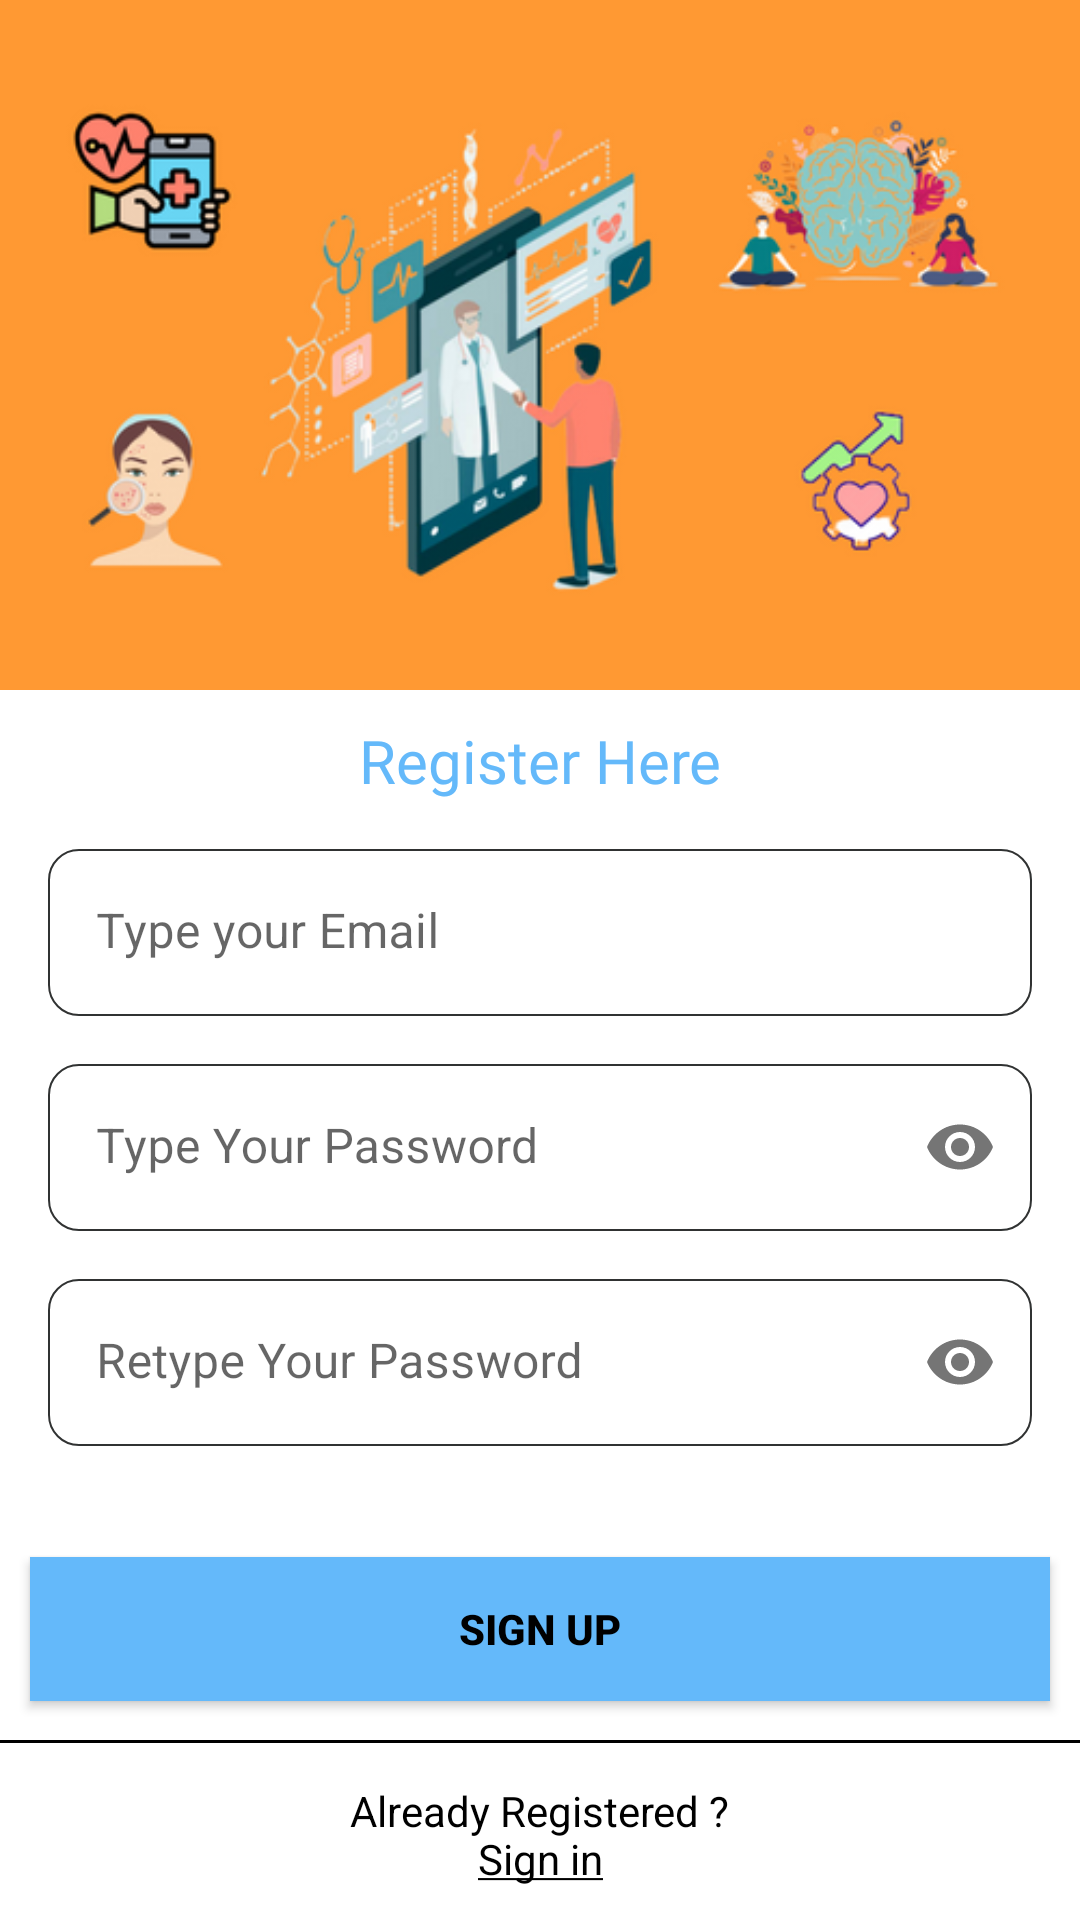

Here is an Android app screen rendered from its layout file. Give the layout XML and the strings, colors and styles it references.
<!-- AndroidManifest.xml: application theme Theme.YourHealth -->
<!-- res/layout/activity_sign_up.xml -->
<?xml version="1.0" encoding="utf-8"?>
<androidx.constraintlayout.widget.ConstraintLayout xmlns:android="http://schemas.android.com/apk/res/android"
    xmlns:app="http://schemas.android.com/apk/res-auto"
    xmlns:tools="http://schemas.android.com/tools"
    android:layout_width="match_parent"
    android:layout_height="match_parent"
    tools:context=".SignUpActivity">

    <ImageView
        android:id="@+id/mainImg"
        android:layout_width="match_parent"
        android:layout_height="230dp"
        android:src="@drawable/app_header"
        android:background="#ff9933"
        app:layout_constraintTop_toTopOf="parent"
        tools:layout_editor_absoluteX="35dp" />

    <TextView
        android:id="@+id/mainText"
        android:layout_width="wrap_content"
        android:layout_height="wrap_content"

        android:layout_marginTop="10dp"
        android:layout_marginBottom="10dp"
        android:fontFamily="@font/product_sans"
        android:text="Register Here"
        android:textColor="@color/blue"
        android:textSize="20sp"
        app:layout_constraintBottom_toTopOf="@+id/emailLayout"
        app:layout_constraintEnd_toEndOf="parent"
        app:layout_constraintHorizontal_bias="0.5"
        app:layout_constraintStart_toStartOf="parent"
        app:layout_constraintTop_toBottomOf="@+id/mainImg" />

    <com.google.android.material.textfield.TextInputLayout
        android:id="@+id/emailLayout"
        android:layout_width="match_parent"
        android:layout_height="wrap_content"
        android:layout_marginHorizontal="16dp"
        android:layout_marginTop="16dp"
        app:boxStrokeWidth="0dp"
        app:boxStrokeColor="@color/transparent"
        app:hintTextColor="@color/light_black"
        app:layout_constraintEnd_toEndOf="parent"
        app:layout_constraintHorizontal_bias="0.5"
        app:layout_constraintStart_toStartOf="parent"
        app:layout_constraintTop_toBottomOf="@id/mainText">

        <com.google.android.material.textfield.TextInputEditText
            android:id="@+id/emailEt"
            android:layout_width="match_parent"
            android:layout_height="wrap_content"
            android:hint="Type your Email"
            android:background="@drawable/form_outline"
            android:inputType="textEmailAddress" />
    </com.google.android.material.textfield.TextInputLayout>

    <com.google.android.material.textfield.TextInputLayout
        android:id="@+id/passwordLayout"
        android:layout_width="match_parent"
        android:layout_height="wrap_content"
        android:layout_marginHorizontal="16dp"
        android:layout_marginTop="16dp"
        app:boxStrokeWidth="0dp"
        app:boxStrokeColor="@color/transparent"
        app:hintTextColor="@color/light_black"
        app:layout_constraintEnd_toEndOf="parent"
        app:layout_constraintHorizontal_bias="0.5"
        app:layout_constraintStart_toStartOf="parent"
        app:layout_constraintTop_toBottomOf="@id/emailLayout"
        app:passwordToggleEnabled="true">

        <com.google.android.material.textfield.TextInputEditText
            android:id="@+id/passET"
            android:layout_width="match_parent"
            android:layout_height="wrap_content"
            android:hint="Type Your Password"
            android:background="@drawable/form_outline"
            android:inputType="textPassword" />
    </com.google.android.material.textfield.TextInputLayout>

    <com.google.android.material.textfield.TextInputLayout
        android:id="@+id/confirmPasswordLayout"
        android:layout_width="match_parent"
        android:layout_height="wrap_content"
        android:layout_marginHorizontal="16dp"
        android:layout_marginTop="16dp"
        app:boxStrokeWidth="0dp"
        app:boxStrokeColor="@color/transparent"
        app:hintTextColor="@color/light_black"
        app:layout_constraintEnd_toEndOf="parent"
        app:layout_constraintHorizontal_bias="0.5"
        app:layout_constraintStart_toStartOf="parent"
        app:layout_constraintTop_toBottomOf="@id/passwordLayout"
        app:passwordToggleEnabled="true">

        <com.google.android.material.textfield.TextInputEditText
            android:id="@+id/confirmPassEt"
            android:layout_width="match_parent"
            android:layout_height="wrap_content"
            android:hint="Retype Your Password"
            android:background="@drawable/form_outline"
            android:inputType="textPassword" />
    </com.google.android.material.textfield.TextInputLayout>

    <androidx.appcompat.widget.AppCompatButton
        android:id="@+id/button"
        android:layout_width="0dp"
        android:layout_height="wrap_content"
        android:layout_marginHorizontal="10dp"
        android:background="@color/blue"
        android:text="Sign Up"
        android:textColor="@color/black"
        android:textStyle="bold"
        app:layout_constraintBottom_toBottomOf="parent"
        app:layout_constraintEnd_toEndOf="parent"
        app:layout_constraintHorizontal_bias="0.842"
        app:layout_constraintStart_toStartOf="parent"
        app:layout_constraintTop_toBottomOf="@+id/confirmPasswordLayout"
        app:layout_constraintVertical_bias="0.336" />
    <ProgressBar
        android:id="@+id/progressBar"
        style="?android:attr/progressBarStyle"
        android:layout_width="wrap_content"
        android:layout_height="wrap_content"
        android:layout_marginTop="24dp"
        app:layout_constraintBottom_toTopOf="@+id/divider"
        app:layout_constraintEnd_toEndOf="parent"
        android:visibility="gone"
        app:layout_constraintHorizontal_bias="0.501"
        app:layout_constraintStart_toStartOf="parent"
        app:layout_constraintTop_toBottomOf="@id/confirmPasswordLayout"
        />
    <TextView
        android:id="@+id/textView1"
        android:layout_width="wrap_content"
        android:layout_height="wrap_content"
        android:text="Already Registered ?"
        android:textColor="@color/black"
        app:layout_constraintBottom_toBottomOf="parent"
        app:layout_constraintEnd_toEndOf="parent"
        app:layout_constraintHorizontal_bias="0.5"
        app:layout_constraintStart_toStartOf="parent"
        app:layout_constraintTop_toBottomOf="@+id/button" />

    <View
        android:id="@+id/divider"
        android:layout_width="match_parent"
        android:layout_height="1dp"
        android:background="@color/black"
        app:layout_constraintBottom_toTopOf="@+id/textView1"
        app:layout_constraintEnd_toEndOf="parent"
        app:layout_constraintStart_toStartOf="parent"
        app:layout_constraintTop_toBottomOf="@+id/button" />

    <TextView
        android:id="@+id/textView"
        android:layout_width="wrap_content"
        android:layout_height="wrap_content"
        android:text="@string/action_sign_in_short"
        android:textColor="@color/black"
        android:layout_marginTop="10dp"
        android:layout_marginBottom="24dp"
        app:layout_constraintBottom_toBottomOf="parent"
        app:layout_constraintEnd_toEndOf="parent"
        app:layout_constraintHorizontal_bias="0.5"
        app:layout_constraintStart_toStartOf="parent"
        app:layout_constraintTop_toBottomOf="@+id/textView1" />

    <androidx.constraintlayout.widget.Barrier
        android:id="@+id/barrier2"
        android:layout_width="wrap_content"
        android:layout_height="wrap_content"
        app:barrierDirection="left" />
</androidx.constraintlayout.widget.ConstraintLayout>
<!-- resources referenced by this layout -->
<resources>
  <color name="black">#FF000000</color>[[o
  <color name="blue">#64B9FA</color>
  <color name="light_black">#303232</color>
  <color name="transparent">#00FFFFFF</color>
  <!-- drawable app_header: png bitmap (drawable, 94041 bytes) -->
  <!-- drawable form_outline (drawable) -->
  <?xml version="1.0" encoding="utf-8"?>
  <shape xmlns:android="http://schemas.android.com/apk/res/android" android:shape="rectangle">
      <solid android:color="@color/white"/>
      <stroke android:color="@color/light_black" android:width="0.75dp"/>
      <corners
          android:radius="10dp"
          />
  </shape>
  <string name="action_sign_in_short"><u>Sign in</u></string>
  <style name="Theme.YourHealth" parent="Theme.MaterialComponents.Light.NoActionBar">
          
          <item name="colorPrimary">@color/teal_700</item>
          <item name="colorPrimaryVariant">@color/teal_700</item>
          <item name="colorOnPrimary">@color/white</item>
          
          <item name="colorSecondary">@color/teal_200</item>
          <item name="colorSecondaryVariant">@color/teal_700</item>
          <item name="colorOnSecondary">@color/black</item>
          
          <item name="android:statusBarColor" tools:targetApi="l">?attr/colorPrimaryVariant</item>
          
      </style>
  <color name="white">#D7FFFFFF</color>
  <color name="teal_700">#FF018786</color>
  <color name="teal_200">#FF03DAC5</color>
</resources>
